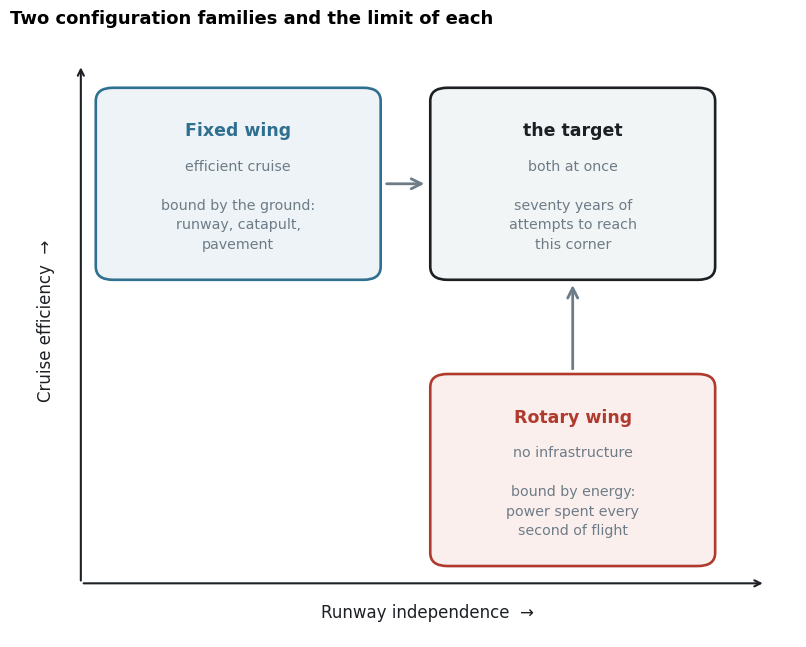

Reproduce this figure in Python. (Note: this script raises an exception after producing the figure.)
import matplotlib; matplotlib.use("Agg")
import matplotlib.pyplot as plt
from matplotlib.patches import FancyBboxPatch, FancyArrowPatch, Circle
OUT="/home/user/meryemAircraft/gorsel/cikti"
plt.rcParams.update({"font.family":"DejaVu Sans","font.size":11,
 "figure.facecolor":"white","axes.facecolor":"white","savefig.facecolor":"white"})
INK="#1C2024"; MUT="#6E7C87"; A="#2F6F8F"; R="#B03A2E"; GR="#D8DDE1"; BG="#F2F5F6"

# ================= SEKIL 1 : iki aile ve sinirlari =================
fig,ax=plt.subplots(figsize=(8.2,6.6))
ax.set_xlim(0,10); ax.set_ylim(0,10); ax.axis("off")
ax.annotate("",xy=(9.6,0.9),xytext=(0.9,0.9),arrowprops=dict(arrowstyle="->",color=INK,lw=1.5))
ax.annotate("",xy=(0.9,9.6),xytext=(0.9,0.9),arrowprops=dict(arrowstyle="->",color=INK,lw=1.5))
ax.text(5.3,0.32,"Runway independence  →",ha="center",fontsize=12,color=INK)
ax.text(0.34,5.3,"Cruise efficiency  →",va="center",rotation=90,fontsize=12,color=INK)
def box(x,y,w,h,t,s,col,fc):
    ax.add_patch(FancyBboxPatch((x,y),w,h,boxstyle="round,pad=0.16,rounding_size=0.22",
                fc=fc,ec=col,lw=1.9))
    ax.text(x+w/2,y+h-0.42,t,ha="center",va="top",fontsize=12.5,fontweight="bold",color=col)
    ax.text(x+w/2,y+h-1.05,s,ha="center",va="top",fontsize=10.3,color=MUT,linespacing=1.5)
box(1.25,6.15,3.3,2.9,"Fixed wing","efficient cruise\n\nbound by the ground:\nrunway, catapult,\npavement",A,"#EDF3F6")
box(5.5,1.35,3.3,2.9,"Rotary wing","no infrastructure\n\nbound by energy:\npower spent every\nsecond of flight",R,"#FBEFED")
box(5.5,6.15,3.3,2.9,"the target","both at once\n\nseventy years of\nattempts to reach\nthis corner",INK,"#F2F5F6")
ax.add_patch(FancyArrowPatch((4.75,7.6),(5.3,7.6),arrowstyle="->",color=MUT,lw=2,mutation_scale=18))
ax.add_patch(FancyArrowPatch((7.15,4.45),(7.15,5.95),arrowstyle="->",color=MUT,lw=2,mutation_scale=18))
ax.set_title("Two configuration families and the limit of each",loc="left",
             fontsize=13,fontweight="bold",pad=12)
fig.tight_layout(); fig.savefig(OUT+"/sekil01-iki-aile.png",dpi=300,bbox_inches="tight")
fig.savefig(OUT+"/sekil01-iki-aile.svg",bbox_inches="tight"); print("Sekil 1")

# ================= SEKIL 2 : zaman cizelgesi =================
OL=[(1934,"Burnelli\nlifting fuselage","flew; no production\norders",1),
    (1942,"Vought V-173","≈190 flights",-1),
    (1946,"Northrop XB-35","gearboxes, not the wing",1),
    (1947,"Vought XF5U","completed, never flown\njet era",-1),
    (1952,"Handley Page Victor","crescent wing\nin service",1),
    (1954,"Lockheed XFV-1","engine never delivered",-1),
    (1954.9,"Convair XFY-1","full transition achieved\nended by pilot workload",1),
    (2010,"hybrid VTOL UAS","lift+cruise and tilt\nin service",-1)]
fig,ax=plt.subplots(figsize=(13.2,5.4))
ax.set_xlim(1928,2028); ax.set_ylim(-1.25,1.25); ax.axis("off")
ax.plot([1930,2026],[0,0],color=INK,lw=2)
for yr in (1940,1960,1980,2000,2020):
    ax.plot([yr],[0],"|",ms=12,color=INK,mew=1.6)
    ax.text(yr,-0.10,str(yr),ha="center",va="top",fontsize=10.5,color=MUT)
for x,t,s,side in OL:
    col=R if "XFY" in t else A
    ax.plot([x],[0],"o",ms=9,color=col,zorder=4)
    y0=0.16*side; y1=(0.52 if side>0 else -0.46)
    ax.plot([x,x],[y0,y1],color=GR,lw=1.4,zorder=1)
    va="bottom" if side>0 else "top"
    ax.text(x,y1+(0.05*side),t,ha="center",va=va,fontsize=10.8,fontweight="bold",
            color=col,linespacing=1.35)
    ax.text(x,y1+(0.33*side) if side>0 else y1-0.30,s,ha="center",va=va,
            fontsize=9.4,color=MUT,linespacing=1.4)
ax.set_title("Seventy years of attempts to merge the two families",loc="left",
             fontsize=13,fontweight="bold",pad=6)
ax.text(1930,-1.16,"Marked in red: the one programme that completed the full cycle and was ended "
        "by a constraint located in the cockpit.",fontsize=9.6,color=MUT)
fig.tight_layout(); fig.savefig(OUT+"/sekil02-zaman-cizelgesi.png",dpi=300,bbox_inches="tight")
fig.savefig(OUT+"/sekil02-zaman-cizelgesi.svg",bbox_inches="tight"); print("Sekil 2")

# ================= SEKIL 3 : uc fatura =================
fig,ax=plt.subplots(figsize=(9.0,8.4))
ax.set_xlim(0,10); ax.set_ylim(-0.2,10); ax.set_aspect("equal"); ax.axis("off")
P={"mass":(5.0,8.05),"drag":(1.75,2.65),"size":(8.25,2.65)}
TX={"mass":("Bill 1  ·  MASS","hover hardware carried\nfor the whole flight"),
    "drag":("Bill 2  ·  DRAG","hover hardware exposed\nin the cruise airstream"),
    "size":("Bill 3  ·  SIZING","power system sized by\na 2 % condition")}
for k,(cx,cy) in P.items():
    ax.add_patch(Circle((cx,cy),1.42,fc=BG,ec=A,lw=2.1,zorder=3))
    ax.text(cx,cy+0.44,TX[k][0],ha="center",fontsize=11.6,fontweight="bold",color=A,zorder=4)
    ax.text(cx,cy-0.06,TX[k][1],ha="center",va="top",fontsize=9.5,color=MUT,
            linespacing=1.45,zorder=4)
def curve(p0,p1,txt,rad,tx,ty):
    ax.add_patch(FancyArrowPatch(p0,p1,connectionstyle=f"arc3,rad={rad}",
        arrowstyle="->",color=R,lw=1.9,mutation_scale=18,shrinkA=104,shrinkB=104,zorder=2))
    ax.text(tx,ty,txt,ha="center",fontsize=9.7,color=R,linespacing=1.4,
            bbox=dict(fc="white",ec="none",pad=2.4),zorder=5)
curve(P["size"],P["mass"],"distributed\nelectric lift",0.22,8.35,5.9)
curve(P["mass"],P["drag"],"folding /\nretraction",0.22,1.75,5.9)
curve(P["drag"],P["size"],"smaller rotors,\nhigher disc loading",0.22,5.0,1.35)
ax.set_title("Three bills — and the moves that convert one into another",
             loc="left",fontsize=13,fontweight="bold",pad=10)
ax.text(0.1,-0.05,"Every known architectural remedy reduces one bill by increasing another.\n"
        "The measured instance: removing 30 % of drag at a cost of 5 % of mass moved the range by under 2 %.",
        fontsize=9.8,color=MUT,linespacing=1.6)
fig.tight_layout(); fig.savefig(OUT+"/sekil03-uc-fatura.png",dpi=300,bbox_inches="tight")
fig.savefig(OUT+"/sekil03-uc-fatura.svg",bbox_inches="tight"); print("Sekil 3")
